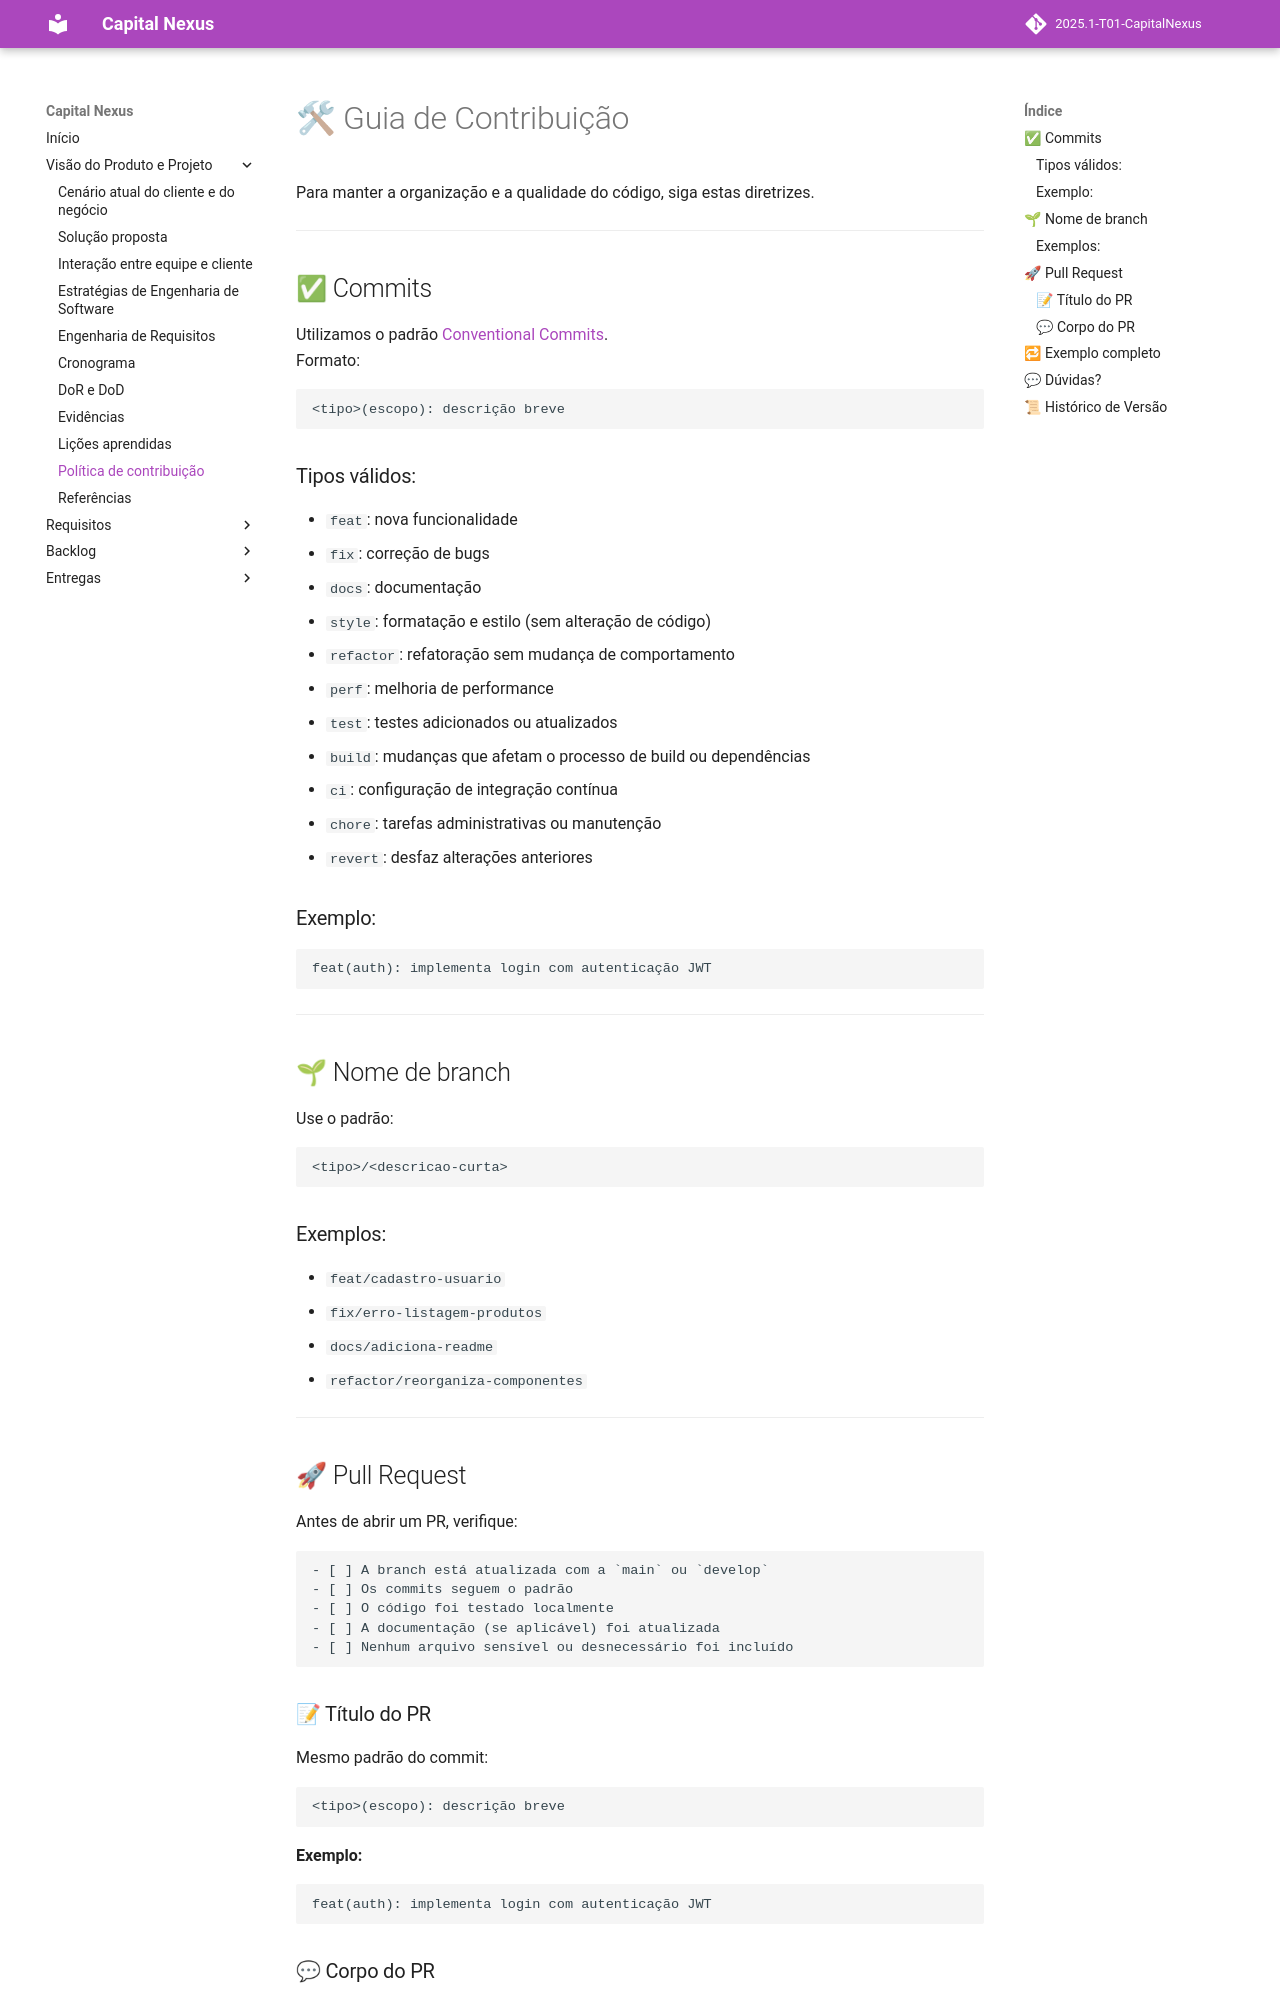

repository: mdsreq-fga-unb/2025.1-T01-CapitalNexus · page: visao/contribuicao/index.html · generator: mkdocs

# 🛠 Guia de Contribuição

Para manter a organização e a qualidade do código, siga estas diretrizes.

---

## ✅ Commits

Utilizamos o padrão [Conventional Commits](https://www.conventionalcommits.org/).  
Formato:
```
<tipo>(escopo): descrição breve
```

### Tipos válidos:

- `feat`: nova funcionalidade
- `fix`: correção de bugs
- `docs`: documentação
- `style`: formatação e estilo (sem alteração de código)
- `refactor`: refatoração sem mudança de comportamento
- `perf`: melhoria de performance
- `test`: testes adicionados ou atualizados
- `build`: mudanças que afetam o processo de build ou dependências
- `ci`: configuração de integração contínua
- `chore`: tarefas administrativas ou manutenção
- `revert`: desfaz alterações anteriores

### Exemplo:
```
feat(auth): implementa login com autenticação JWT
```

---

## 🌱 Nome de branch

Use o padrão:
```
<tipo>/<descricao-curta>
```

### Exemplos:
- `feat/cadastro-usuario`
- `fix/erro-listagem-produtos`
- `docs/adiciona-readme`
- `refactor/reorganiza-componentes`

---

## 🚀 Pull Request

Antes de abrir um PR, verifique:

```
- [ ] A branch está atualizada com a `main` ou `develop`
- [ ] Os commits seguem o padrão
- [ ] O código foi testado localmente
- [ ] A documentação (se aplicável) foi atualizada
- [ ] Nenhum arquivo sensível ou desnecessário foi incluído
```

### 📝 Título do PR

Mesmo padrão do commit:
```
<tipo>(escopo): descrição breve
```

**Exemplo:**
```
feat(auth): implementa login com autenticação JWT
```

### 💬 Corpo do PR

Inclua:
- O que foi feito
- Por que foi feito
- Como testar
- Pendências (se houver)
- Screenshot ou vídeo (se aplicável)

---
